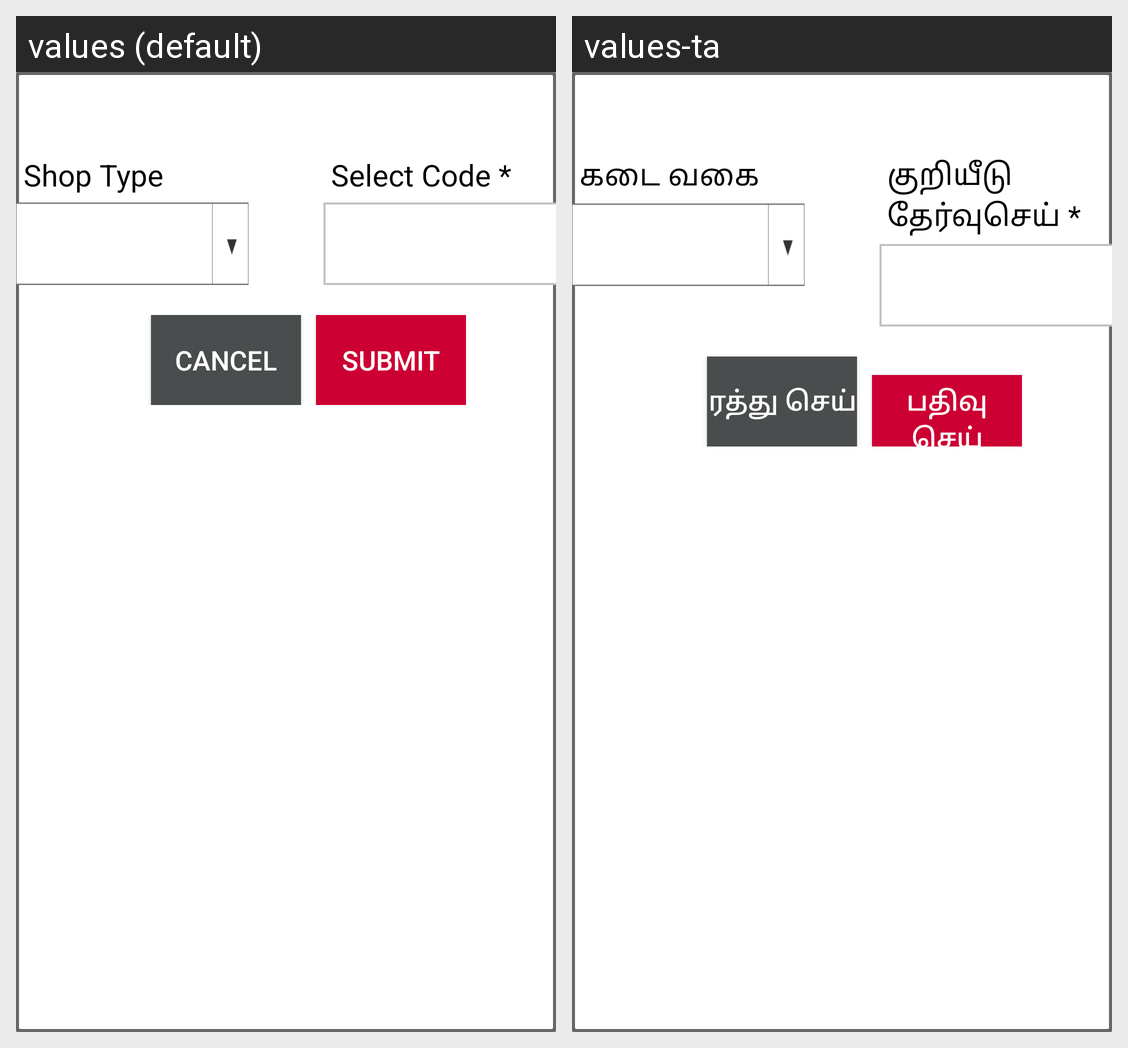

Here is an Android app screen in its default locale and in the app's own translations. Write out the translated-string differences for the strings that appear on this screen.
Android screen res/layout/filtershopcode.xml rendered under 2 locales, left to right: values (default), values-ta. Device: Nexus 5 (rendered at 1080×1920; each locale shown at half size, 540×960, under a caption strip naming it); theme AppTheme.
Strings drawn on this screen, with the default value and each locale's value (text and hints the layout hard-codes, and strings that could not be matched under every locale, appear in the picture but are not listed):

shoptype
  values: Shop Type
  values-ta: கடை வகை

selectCode
  values: Select Code *
  values-ta: குறியீடு தேர்வுசெய் *

cancel
  values: Cancel
  values-ta: ரத்து செய்

submit
  values: Submit
  values-ta: பதிவு செய்
